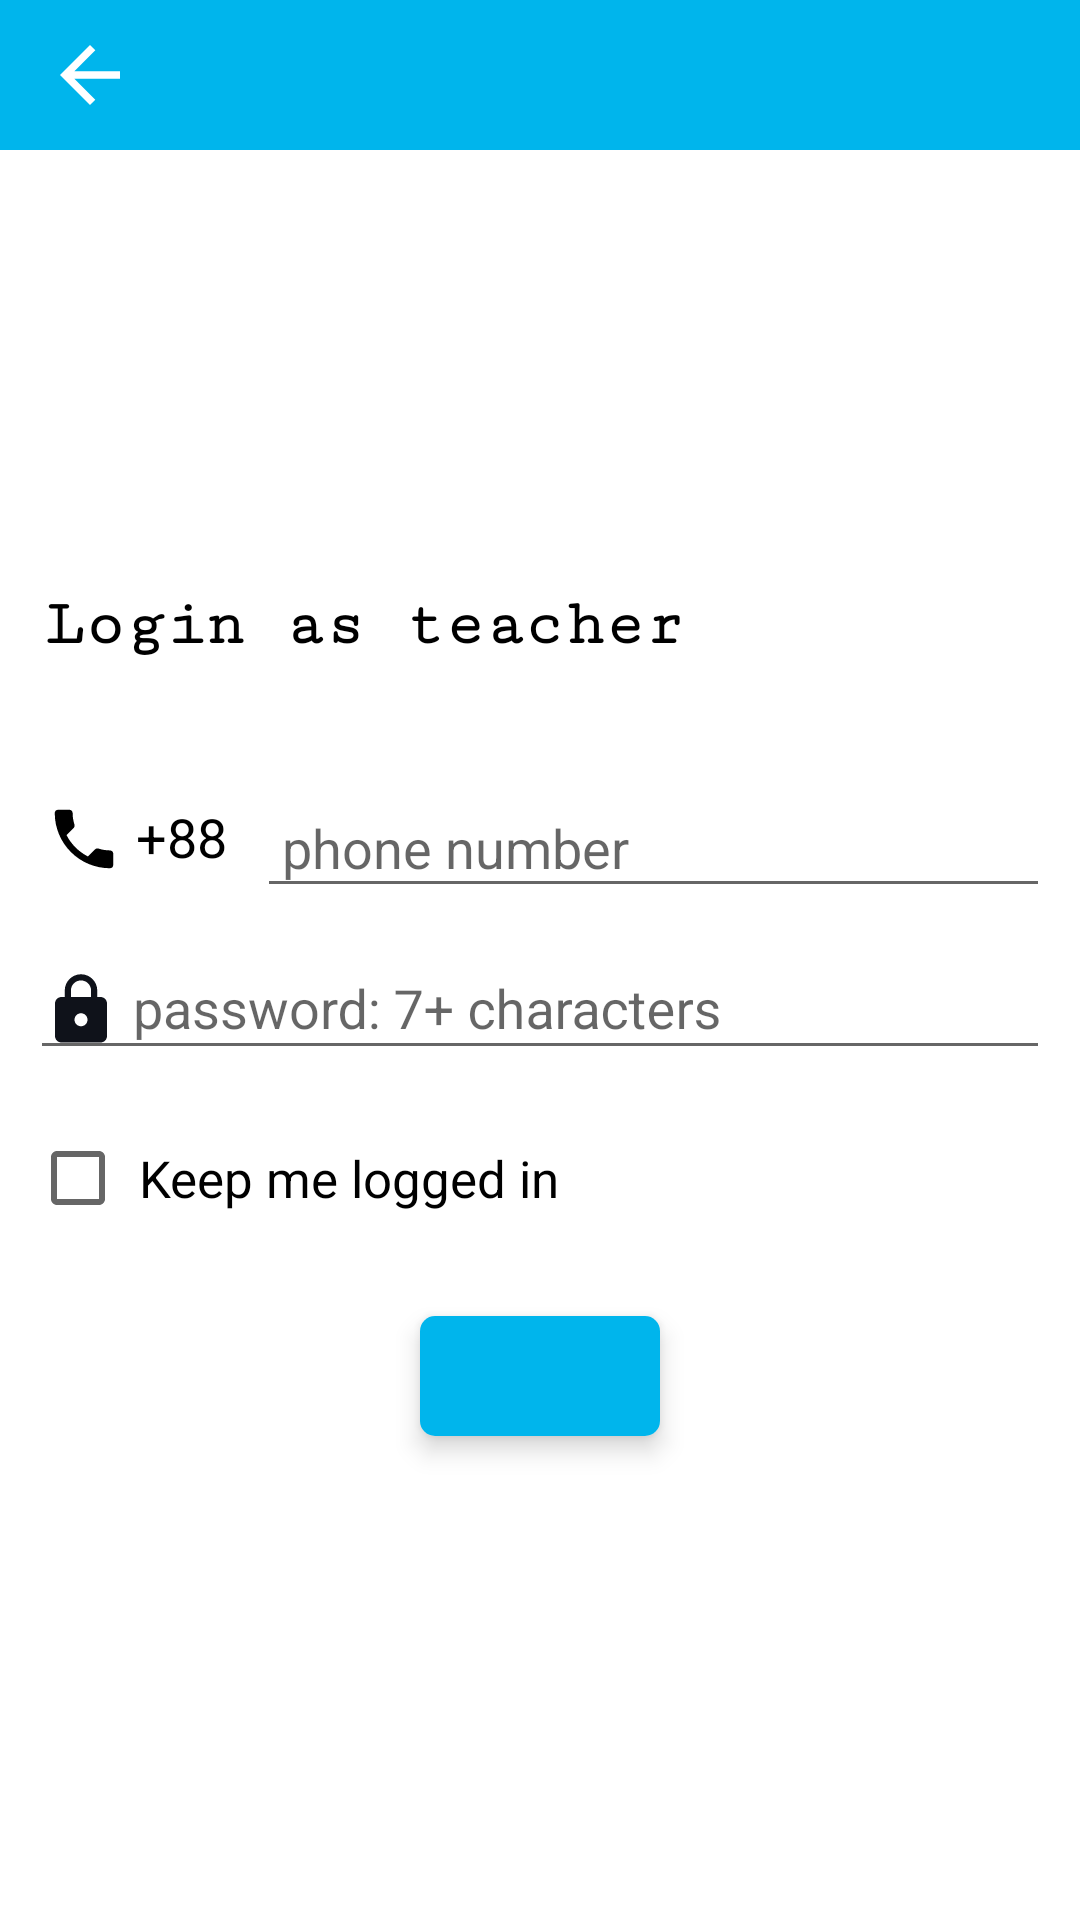

Android layout source for this screen:
<!-- AndroidManifest.xml: application theme AppTheme -->
<!-- res/layout/activity_signin_tc.xml -->
<?xml version="1.0" encoding="utf-8"?>
<LinearLayout
    xmlns:android="http://schemas.android.com/apk/res/android"
    xmlns:app="http://schemas.android.com/apk/res-auto"
    xmlns:tools="http://schemas.android.com/tools"
    android:layout_width="match_parent"
    android:layout_height="match_parent"
    tools:context=".Authentication.SigninTcActivity"
    android:background="#ffffff"
    android:orientation="vertical">

    <LinearLayout
        android:layout_width="match_parent"
        android:layout_height="50dp"
        android:background="@color/colorPrimaryDark">

        <ImageView
            android:id="@+id/backToHomeFromParticularCarId"
            android:layout_width="30dp"
            android:layout_height="30dp"
            android:src="@drawable/ic_baseline_arrow_back_24"
            android:layout_gravity="center|start"
            android:layout_marginLeft="15dp"
            android:onClick="backToSplashScreen"/>

    </LinearLayout>

    <ScrollView
        android:layout_width="match_parent"
        android:layout_height="match_parent">
        <LinearLayout
            android:layout_width="match_parent"
            android:layout_height="match_parent"
            android:orientation="vertical"
            android:layout_marginRight="10dp"
            android:layout_marginLeft="10dp"
            android:paddingBottom="10dp"
            android:layout_gravity="center">

            <TextView
                android:layout_width="wrap_content"
                android:layout_height="wrap_content"
                android:layout_gravity="bottom"
                android:text="Login as teacher"
                android:textSize="22sp"
                android:paddingRight="10dp"
                android:textColor="#000000"
                android:fontFamily="serif-monospace"
                android:paddingLeft="5dp"
                android:textStyle="bold"
                android:layout_marginTop="15dp"
                android:layout_marginBottom="30dp"/>

            <LinearLayout
                android:layout_width="match_parent"
                android:layout_height="match_parent"
                android:orientation="vertical"
                android:id="@+id/first">

                <LinearLayout
                    android:layout_width="match_parent"
                    android:layout_height="wrap_content"
                    android:orientation="horizontal">

                    <TextView
                        android:id="@+id/bdCountryCodeID"
                        android:layout_width="wrap_content"
                        android:layout_height="wrap_content"
                        android:layout_gravity="bottom"
                        android:text=" +88"
                        android:textSize="18sp"
                        android:paddingRight="10dp"
                        android:textColor="#000000"
                        android:fontFamily="sans-serif"
                        android:paddingLeft="5dp"
                        android:paddingBottom="10dp"
                        android:drawableLeft="@drawable/ic_phone_black_24dp"/>

                    <com.google.android.material.textfield.TextInputLayout
                        android:layout_width="match_parent"
                        android:layout_height="wrap_content">

                        <EditText
                            android:id="@+id/signinPhoneTcID"
                            android:hint=" phone number"
                            android:layout_width="match_parent"
                            android:layout_height="wrap_content"
                            android:inputType="number"
                            android:textColor="#000000"/>

                    </com.google.android.material.textfield.TextInputLayout>

                </LinearLayout>

                <com.google.android.material.textfield.TextInputLayout
                    android:layout_width="match_parent"
                    android:layout_height="wrap_content">
                    <EditText
                        android:id="@+id/signinPasswordTcID"
                        android:hint=" password: 7+ characters"
                        android:layout_width="match_parent"
                        android:layout_height="wrap_content"
                        android:drawableLeft="@drawable/ic_lock_black_24dp"
                        android:inputType="textPassword"
                        android:textColor="#000000"/>
                </com.google.android.material.textfield.TextInputLayout>

                <CheckBox
                    android:id="@+id/rememberCheckBoxID"
                    android:layout_width="wrap_content"
                    android:layout_height="wrap_content"
                    android:layout_marginTop="20dp"
                    android:text=" Keep me logged in"
                    android:textColor="#000000"
                    android:textSize="17dp" />

            </LinearLayout>

            <androidx.cardview.widget.CardView
                android:layout_width="wrap_content"
                android:layout_height="wrap_content"
                app:cardElevation="5dp"
                app:cardCornerRadius="5dp"
                android:layout_marginTop="30dp"
                android:layout_marginBottom="20dp"
                android:layout_gravity="center|bottom">

                <ImageButton
                    android:id="@+id/SignupID"
                    android:layout_width="80dp"
                    android:layout_height="40dp"
                    android:clickable="true"
                    android:src="@drawable/ic_arrow_forward_black_24dp"
                    android:background="@color/colorPrimaryDark"
                    android:onClick="loginCompleteBtn"/>

            </androidx.cardview.widget.CardView>

        </LinearLayout>

    </ScrollView>

</LinearLayout>
<!-- resources referenced by this layout -->
<resources>
  <color name="colorPrimaryDark">#00B5EC</color>
  <!-- drawable ic_baseline_arrow_back_24 (drawable) -->
  <vector xmlns:android="http://schemas.android.com/apk/res/android"
      android:width="24dp"
      android:height="24dp"
      android:viewportWidth="24"
      android:viewportHeight="24"
      android:tint="#fff"
      android:autoMirrored="true">
    <path
        android:fillColor="#fff"
        android:pathData="M20,11H7.83l5.59,-5.59L12,4l-8,8 8,8 1.41,-1.41L7.83,13H20v-2z"/>
  </vector>
  <!-- drawable ic_lock_black_24dp (drawable) -->
  <vector android:height="26dp" android:tint="#0F121A"
      android:viewportHeight="24.0" android:viewportWidth="24.0"
      android:width="26dp" xmlns:android="http://schemas.android.com/apk/res/android">
      <path android:fillColor="#FF000000" android:pathData="M18,8h-1L17,6c0,-2.76 -2.24,-5 -5,-5S7,3.24 7,6v2L6,8c-1.1,0 -2,0.9 -2,2v10c0,1.1 0.9,2 2,2h12c1.1,0 2,-0.9 2,-2L20,10c0,-1.1 -0.9,-2 -2,-2zM12,17c-1.1,0 -2,-0.9 -2,-2s0.9,-2 2,-2 2,0.9 2,2 -0.9,2 -2,2zM15.1,8L8.9,8L8.9,6c0,-1.71 1.39,-3.1 3.1,-3.1 1.71,0 3.1,1.39 3.1,3.1v2z"/>
  </vector>
  <!-- drawable ic_phone_black_24dp (drawable) -->
  <vector xmlns:android="http://schemas.android.com/apk/res/android"
          android:width="26dp"
          android:height="26dp"
          android:viewportWidth="24.0"
          android:viewportHeight="24.0">
      <path
          android:fillColor="#000000"
          android:pathData="M6.62,10.79c1.44,2.83 3.76,5.14 6.59,6.59l2.2,-2.2c0.27,-0.27 0.67,-0.36 1.02,-0.24 1.12,0.37 2.33,0.57 3.57,0.57 0.55,0 1,0.45 1,1V20c0,0.55 -0.45,1 -1,1 -9.39,0 -17,-7.61 -17,-17 0,-0.55 0.45,-1 1,-1h3.5c0.55,0 1,0.45 1,1 0,1.25 0.2,2.45 0.57,3.57 0.11,0.35 0.03,0.74 -0.25,1.02l-2.2,2.2z"/>
  </vector>
  <style name="AppTheme" parent="Theme.AppCompat.Light.NoActionBar">
          <item name="colorPrimary">@color/colorPrimary</item>
          <item name="colorPrimaryDark">@color/colorPrimaryDark</item>
          <item name="colorAccent">@color/colorAccent</item>
      </style>
  <color name="colorPrimary">#00B5EC</color>
  <color name="colorAccent">#00B5EC</color>
</resources>
